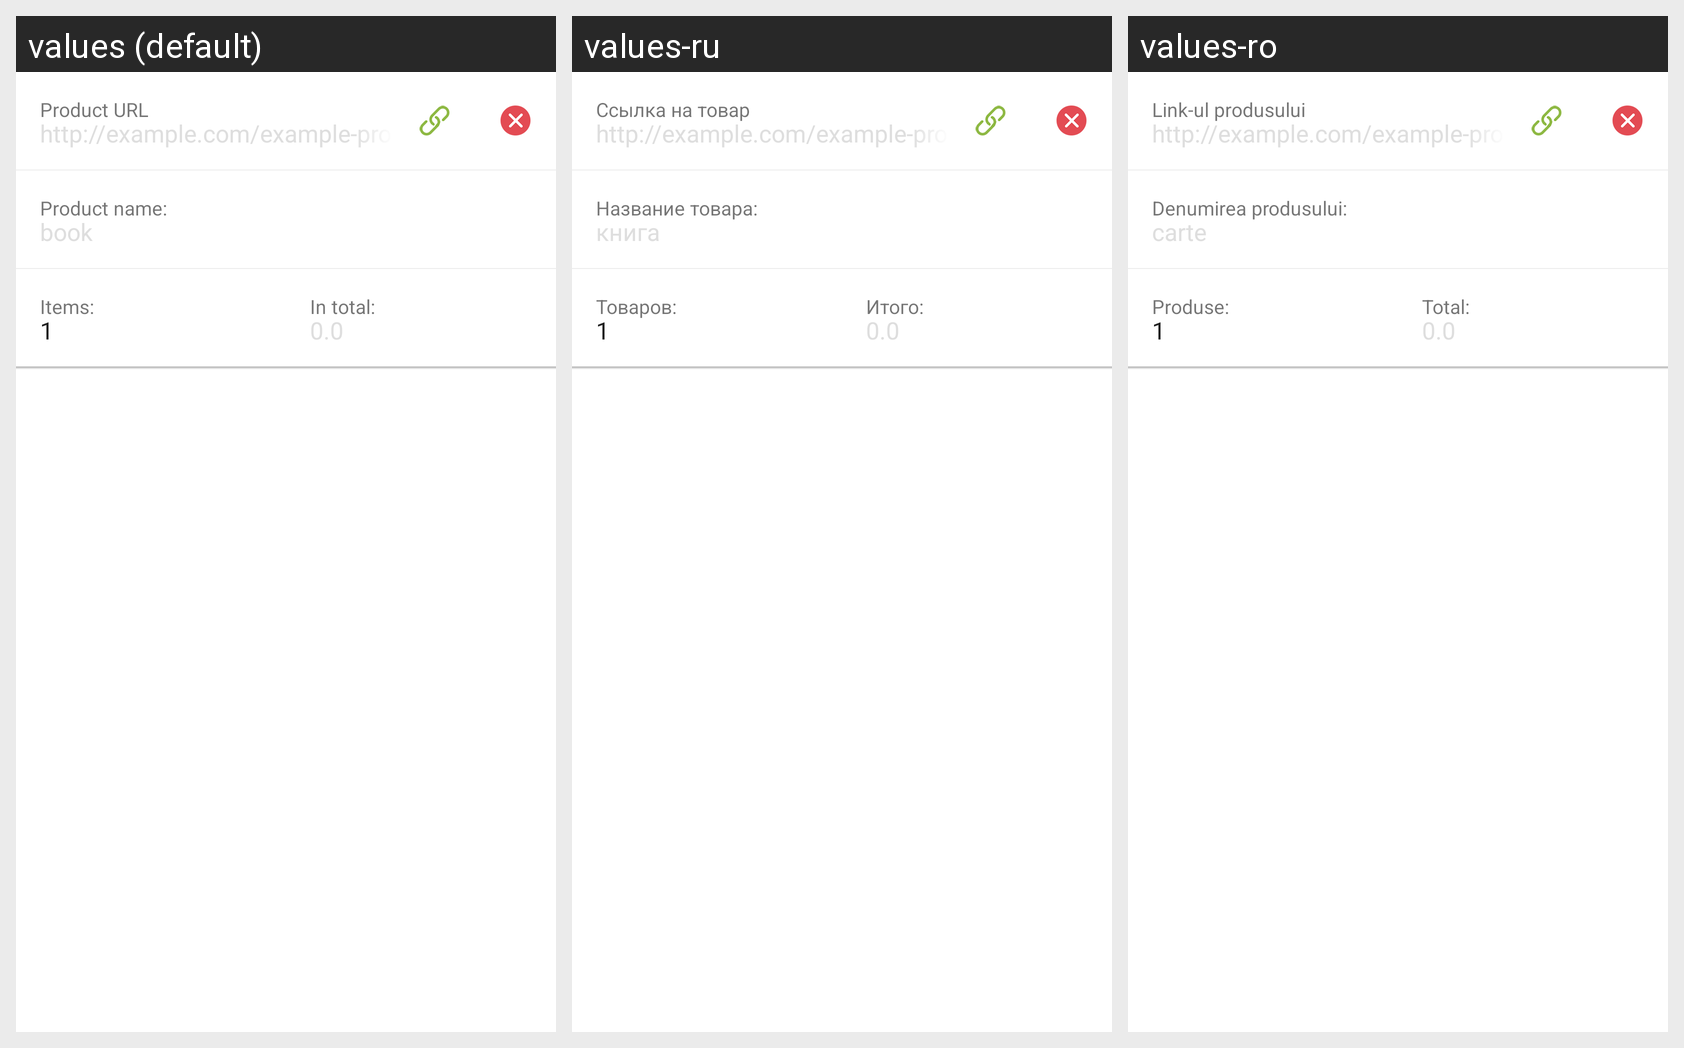

The same Android screen rendered under several of its app's locales, left to right. List the strings drawn on it with the default value and each locale's translation.
Android screen res/layout/declaration_item_layout.xml rendered under 3 locales, left to right: values (default), values-ru, values-ro. Device: Nexus 5 (rendered at 1080×1920; each locale shown at half size, 540×960, under a caption strip naming it); theme AppTheme.
Strings drawn on this screen, with the default value and each locale's value (text and hints the layout hard-codes, and strings that could not be matched under every locale, appear in the picture but are not listed):

url_to_the_product
  values: Product URL
  values-ru: Ссылка на товар
  values-ro: Link-ul produsului

http_example_com_example_product
  values: http://example.com/example-product
  values-ru: http://example.com/example-product  [not translated; the default value is used]
  values-ro: http://example.com/example-product  [not translated; the default value is used]

product_name
  values: Product name:
  values-ru: Название товара:
  values-ro: Denumirea produsului:

example_product
  values: book
  values-ru: книга
  values-ro: carte

units_quantity
  values: Items:
  values-ru: Товаров:
  values-ro: Produse:

_1
  values: 1
  values-ru: 1  [not translated; the default value is used]
  values-ro: 1  [not translated; the default value is used]

total_price
  values: In total:
  values-ru: Итого:
  values-ro: Total:

_0_0
  values: 0.0
  values-ru: 0.0  [not translated; the default value is used]
  values-ro: 0.0  [not translated; the default value is used]
